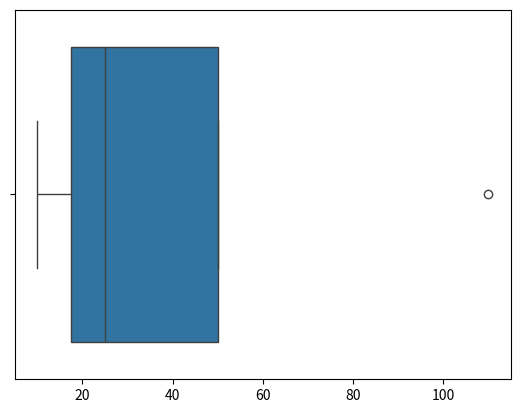

Recreate this plot in Python.
import matplotlib.pyplot as plt
import seaborn as sns

def main():
    
    # Detecting Outliers
    sns.boxplot(x= [10,20,30,110])
    
    plt.show()

if __name__ == "__main__":
    main()